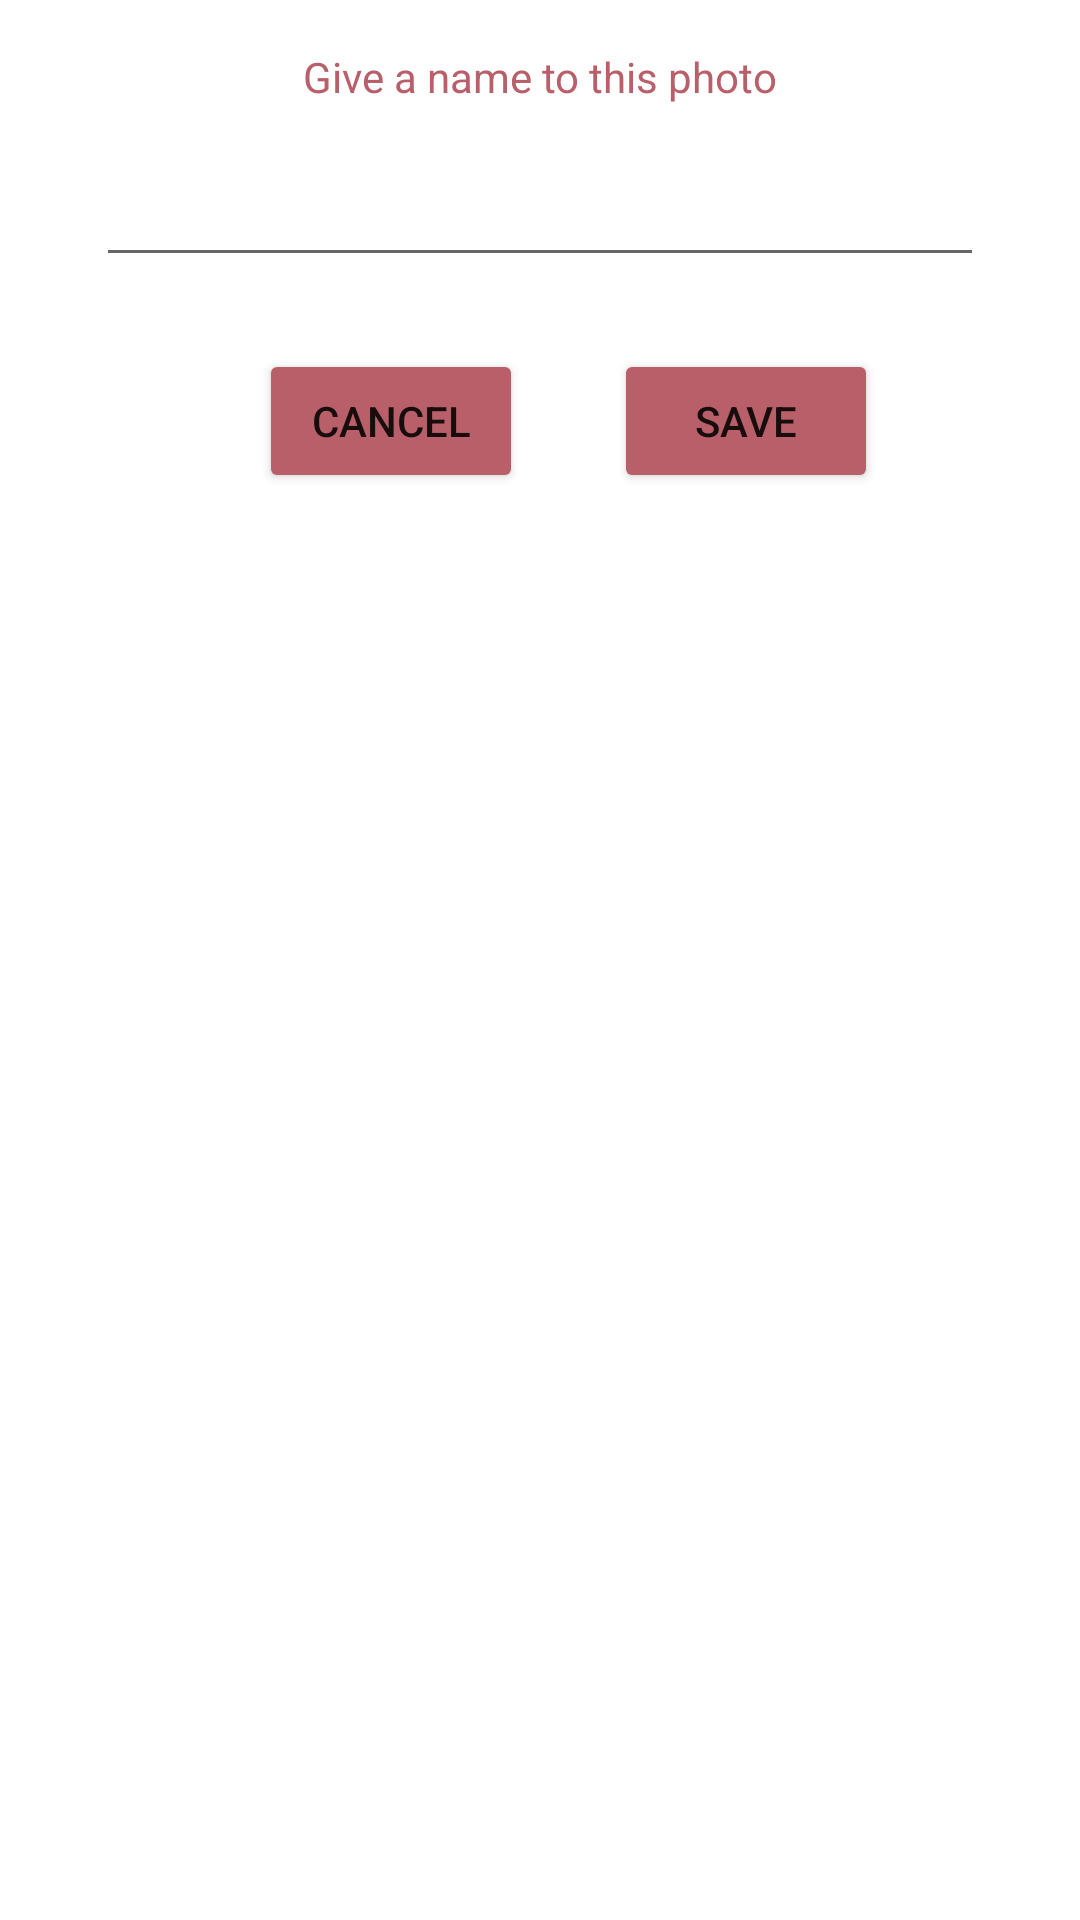

This screen was rendered from an Android layout file. Write that file and the resources it references.
<!-- AndroidManifest.xml: application theme Theme.OpticMap -->
<!-- res/layout/dialog_save_ocr.xml -->
<?xml version="1.0" encoding="utf-8"?>
<androidx.constraintlayout.widget.ConstraintLayout
    xmlns:android="http://schemas.android.com/apk/res/android"
    xmlns:app="http://schemas.android.com/apk/res-auto"
    xmlns:tools="http://schemas.android.com/tools"
    android:layout_width="match_parent"
    android:layout_height="match_parent">

    <TextView
        android:id="@+id/txtDialogTitle"
        android:layout_width="wrap_content"
        android:layout_height="wrap_content"
        android:layout_marginTop="16dp"
        android:text="@string/save_ocr"
        android:textColor="@color/primary_color"
        app:layout_constraintEnd_toEndOf="parent"
        app:layout_constraintStart_toStartOf="parent"
        app:layout_constraintTop_toTopOf="parent" />

    <EditText
        android:id="@+id/txt_photo_name"
        android:layout_width="0dp"
        android:layout_height="wrap_content"
        android:layout_marginStart="32dp"
        android:layout_marginTop="16dp"
        android:layout_marginEnd="32dp"
        android:ems="10"
        android:gravity="center"
        android:inputType="text"
        app:layout_constraintEnd_toEndOf="parent"
        app:layout_constraintStart_toStartOf="parent"
        app:layout_constraintTop_toBottomOf="@+id/txtDialogTitle" />

    <Button
        android:id="@+id/btnDialogCancel"
        android:layout_width="wrap_content"
        android:layout_height="wrap_content"
        android:layout_marginStart="16dp"
        android:layout_marginTop="24dp"
        android:text="@string/cancel"
        android:backgroundTint="@color/primary_color"
        app:layout_constraintEnd_toEndOf="@+id/txt_photo_name"
        app:layout_constraintHorizontal_bias="0.2"
        app:layout_constraintStart_toStartOf="@+id/txt_photo_name"
        app:layout_constraintTop_toBottomOf="@+id/txt_photo_name" />

    <Button
        android:id="@+id/btnDialogSave"
        android:layout_width="wrap_content"
        android:layout_height="wrap_content"
        android:layout_marginStart="16dp"
        android:layout_marginTop="20dp"
        android:layout_marginEnd="16dp"
        android:text="@string/save"
        android:backgroundTint="@color/primary_color"
        app:layout_constraintBottom_toBottomOf="@+id/btnDialogCancel"
        app:layout_constraintEnd_toEndOf="@+id/txt_photo_name"
        app:layout_constraintHorizontal_bias="0.421"
        app:layout_constraintStart_toEndOf="@+id/btnDialogCancel"
        app:layout_constraintTop_toTopOf="@+id/btnDialogCancel"
        app:layout_constraintVertical_bias="1.0" />
</androidx.constraintlayout.widget.ConstraintLayout>
<!-- resources referenced by this layout -->
<resources>
  <color name="primary_color">#B85F69</color>
  <string name="cancel">Cancel</string>
  <string name="save">Save</string>
  <string name="save_ocr">Give a name to this photo</string>
  <style name="Theme.OpticMap" parent="Theme.MaterialComponents.DayNight.NoActionBar">
          
          <item name="colorPrimary">@color/purple_500</item>
          <item name="colorPrimaryVariant">@color/purple_700</item>
          <item name="colorOnPrimary">@color/white</item>
          
          <item name="colorSecondary">@color/teal_200</item>
          <item name="colorSecondaryVariant">@color/teal_700</item>
          <item name="colorOnSecondary">@color/black</item>
          
          <item name="android:statusBarColor" tools:targetApi="l">?attr/colorPrimaryVariant</item>
          
  
      </style>
  <color name="purple_500">#FF6200EE</color>
  <color name="purple_700">#FF3700B3</color>
  <color name="white">#FFFFFFFF</color>
  <color name="teal_200">#FF03DAC5</color>
  <color name="teal_700">#FF018786</color>
  <color name="black">#FF000000</color>
</resources>
